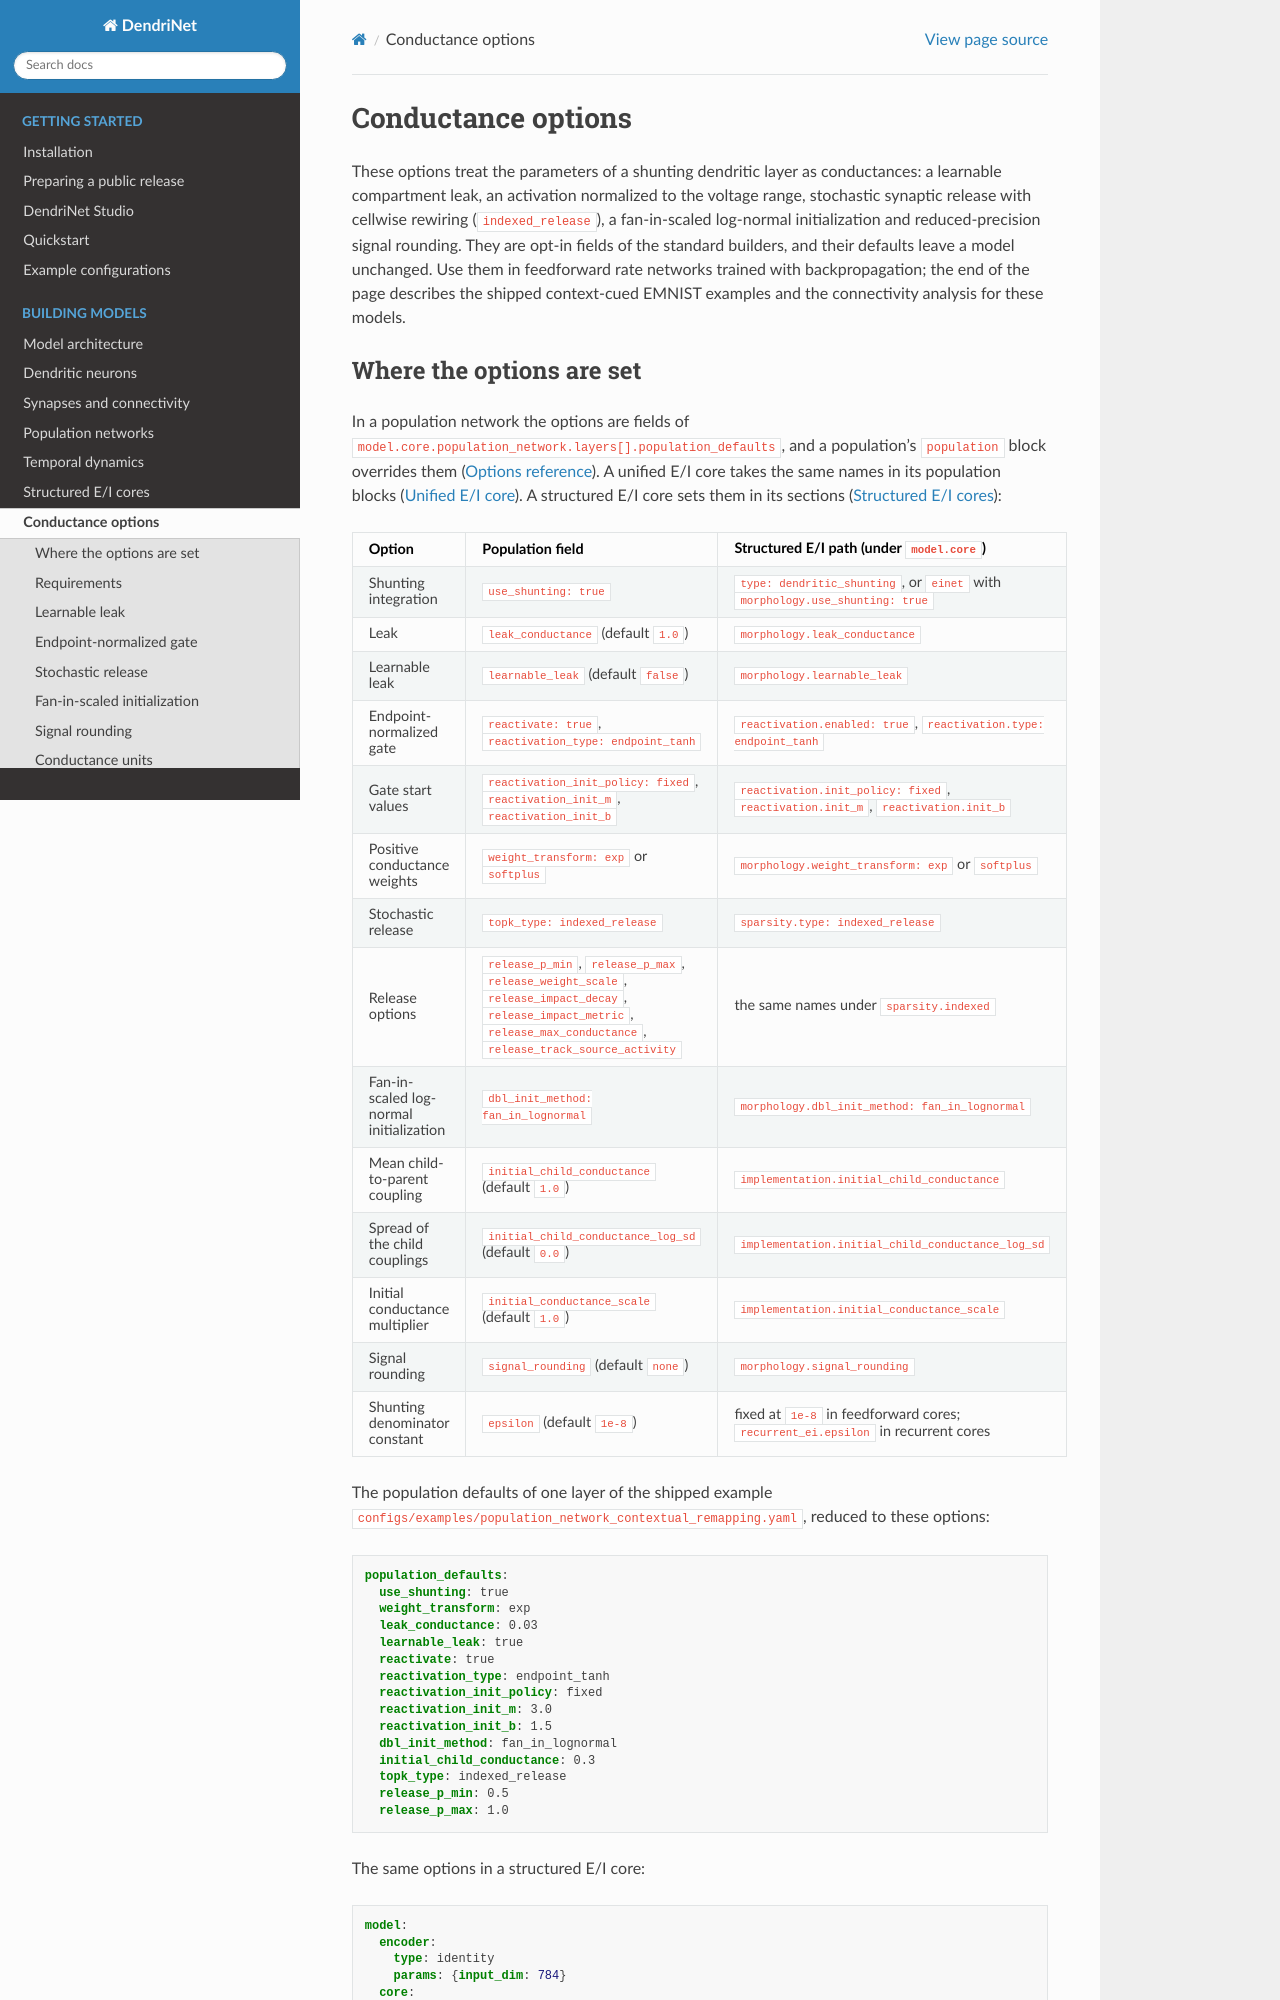

repository: KempnerInstitute/DendriNet · page: conductance_options.html · generator: sphinx

.. _conductance-options:

Conductance options
===================

These options treat the parameters of a shunting dendritic layer as
conductances: a learnable compartment leak, an activation normalized to the
voltage range, stochastic synaptic release with cellwise rewiring
(``indexed_release``), a fan-in-scaled log-normal initialization and
reduced-precision signal rounding. They are opt-in fields of the standard
builders, and their defaults leave a model unchanged. Use them in feedforward
rate networks trained with backpropagation; the end of the page describes the
shipped context-cued EMNIST examples and the connectivity analysis for these
models.

.. _conductance-field-map:
